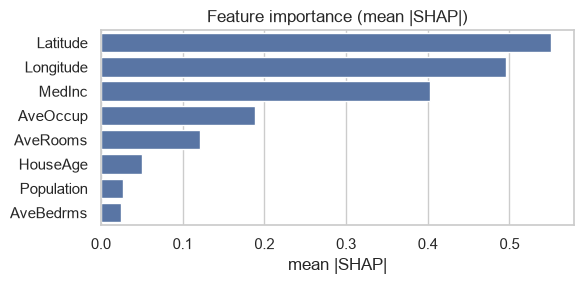

Source data for this figure (header and first rows):
feature, mean_abs_shap
Latitude, 0.5514
Longitude, 0.4957
MedInc, 0.4031
AveOccup, 0.1889
AveRooms, 0.1216
HouseAge, 0.05018
Population, 0.02725
AveBedrms, 0.0245
